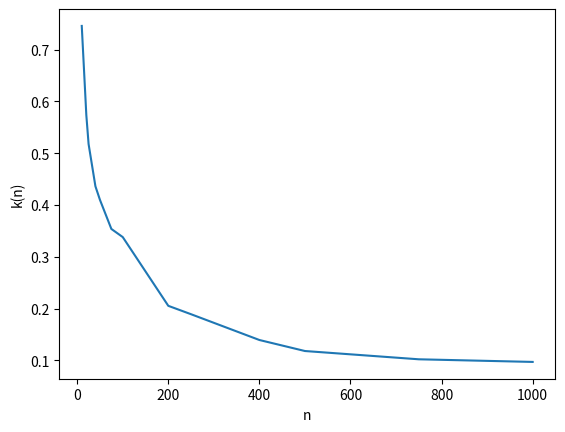

The script that saved this image:
import matplotlib.pyplot as plt
import math

def plot():
	x = [10, 20, 25, 40, 50, 75, 100, 200, 250, 400, 500, 750, 1000]
	y = [0.745652, 0.573714, 0.517564, 0.436024, 0.40975, 0.35371, 0.337998, 0.20531, 0.189087, 0.139335, 0.118071, 0.102092, 0.0970225]

	plt.plot(x, y)
	plt.xlabel('n')
	plt.ylabel('k(n)')
	plt.show()

plot()
